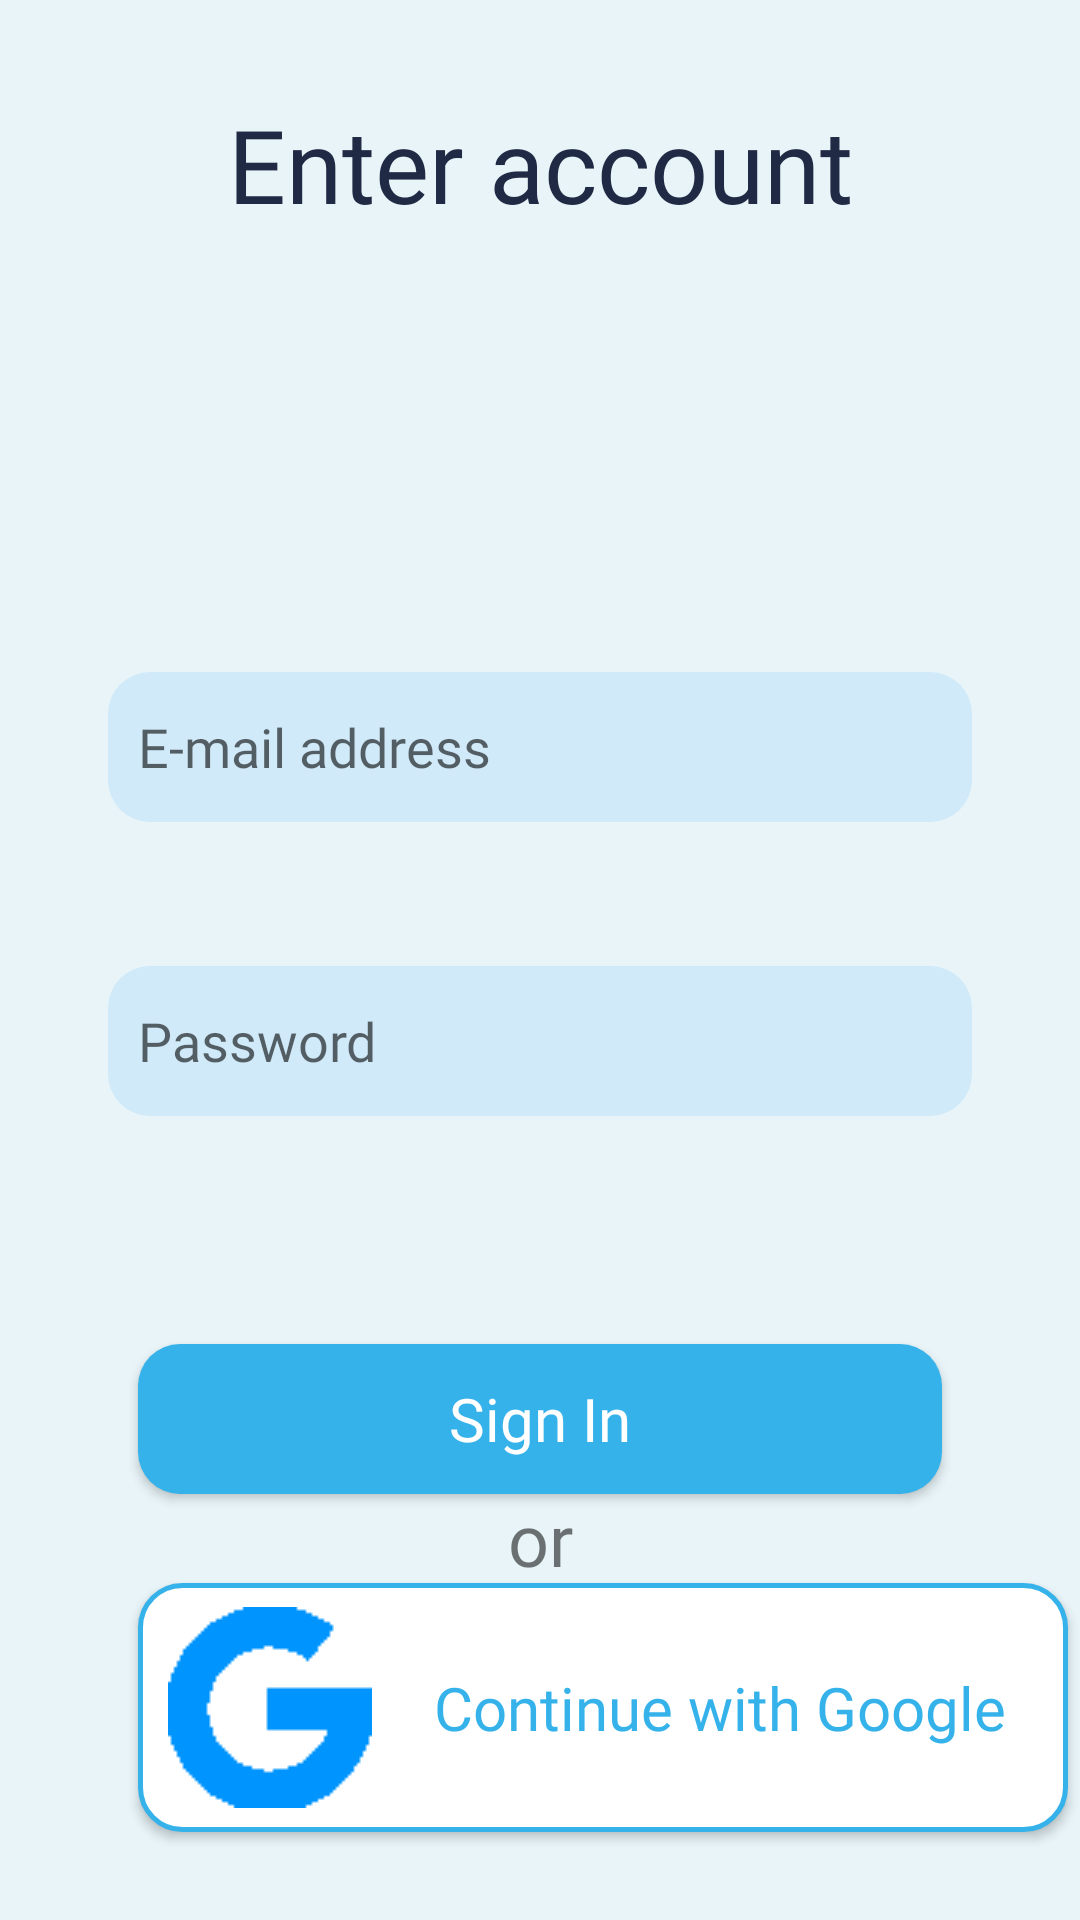

Produce the Android XML layout that renders to this screen, including the resource entries it uses.
<!-- AndroidManifest.xml: application theme Theme.lucky13. -->
<!-- res/layout/activity_sign_in.xml -->
<?xml version="1.0" encoding="utf-8"?>
<androidx.constraintlayout.widget.ConstraintLayout xmlns:android="http://schemas.android.com/apk/res/android"
    xmlns:app="http://schemas.android.com/apk/res-auto"
    xmlns:tools="http://schemas.android.com/tools"
    android:layout_width="match_parent"
    android:layout_height="match_parent"
    android:background="@color/background_light_blue"
    tools:context=".activities.common_activities.SignInActivity">

    <TextView
        android:id="@+id/doctorCreateDescriptionText"
        android:layout_width="wrap_content"
        android:layout_height="wrap_content"
        android:layout_marginBottom="72dp"
        android:fontFamily="@font/montserrat_bold"
        android:text="@string/patientcreate_enter_account"
        android:textColor="@color/very_dark_grey"
        android:textSize="34sp"

        app:layout_constraintBottom_toTopOf="@+id/guideline5"
        app:layout_constraintEnd_toEndOf="parent"
        app:layout_constraintStart_toStartOf="parent"
        app:layout_constraintTop_toTopOf="parent"

        app:layout_constraintHorizontal_bias="0.5"
        app:layout_constraintVertical_bias="3"
        />

    <EditText
        android:id="@+id/patientCreateEmailTextEdit"
        android:layout_width="0dp"
        android:layout_height="wrap_content"
        android:layout_marginTop="96dp"
        android:background="@drawable/blue_gray_round_textedit"
        android:ems="10"
        android:fontFamily="@font/montserrat_regular"
        android:hint="@string/patientcreate_email_address"
        android:inputType="textEmailAddress"
        android:minHeight="48dp"
        android:padding="10dp"
        app:layout_constraintEnd_toStartOf="@+id/guideline7"
        app:layout_constraintHorizontal_bias="0.0"
        app:layout_constraintStart_toStartOf="@+id/guideline6"
        app:layout_constraintTop_toTopOf="@+id/guideline5" />

    <EditText
        android:id="@+id/patientCreatePasswordTextEdit"
        android:layout_width="0dp"
        android:layout_height="wrap_content"
        android:layout_marginTop="48dp"
        android:background="@drawable/blue_gray_round_textedit"
        android:ems="10"
        android:fontFamily="@font/montserrat_regular"
        android:hint="@string/patientcreate_password"
        android:inputType="textPassword"
        android:minHeight="48dp"
        android:padding="10dp"
        app:layout_constraintEnd_toStartOf="@+id/guideline7"
        app:layout_constraintStart_toStartOf="@+id/guideline6"
        app:layout_constraintTop_toBottomOf="@+id/patientCreateEmailTextEdit" />

    <androidx.appcompat.widget.AppCompatButton

        android:id="@+id/patientCreateSignInButton"
        android:layout_width="0dp"
        android:layout_height="wrap_content"
        android:layout_marginStart="10dp"
        android:layout_marginTop="76dp"
        android:layout_marginEnd="10dp"
        android:background="@drawable/blue_round_button"
        android:fontFamily="@font/montserrat_regular"
        android:text="@string/patientcreate_sign_in"
        android:textAllCaps="false"
        android:textColor="@color/white"
        android:textSize="20sp"
        app:layout_constraintEnd_toStartOf="@+id/guideline7"
        app:layout_constraintHorizontal_bias="0.0"
        app:layout_constraintStart_toStartOf="@+id/guideline6"
        app:layout_constraintTop_toBottomOf="@+id/patientCreatePasswordTextEdit" />

    <androidx.appcompat.widget.AppCompatButton
        android:id="@+id/patientCreateSignInWithGoogleButton"
        android:layout_width="310dp"
        android:layout_height="83dp"
        android:layout_marginStart="10dp"
        android:layout_marginEnd="10dp"
        android:background="@drawable/white_blue_border_button"
        android:drawableLeft="@drawable/googleicon"
        android:fontFamily="@font/montserrat_regular"
        android:paddingLeft="10dp"
        android:text="@string/patientcreate_continue_with_google"
        android:textAllCaps="false"
        android:textColor="@color/light_blue"
        android:textSize="20sp"
        app:layout_constraintBottom_toBottomOf="parent"
        app:layout_constraintEnd_toStartOf="@+id/guideline7"
        app:layout_constraintHorizontal_bias="0.0"
        app:layout_constraintStart_toStartOf="@+id/guideline6"
        app:layout_constraintTop_toBottomOf="@+id/patientCreateSignInButton" />

    <TextView
        android:id="@+id/patientcreateOrText"
        android:layout_width="wrap_content"
        android:layout_height="wrap_content"
        android:layout_marginTop="10dp"
        android:layout_marginBottom="10dp"
        android:fontFamily="@font/montserrat_regular"
        android:text="@string/patientcreate_or"
        android:textSize="24sp"
        app:layout_constraintBottom_toTopOf="@+id/patientCreateSignInWithGoogleButton"
        app:layout_constraintEnd_toEndOf="parent"
        app:layout_constraintHorizontal_bias="0.5"
        app:layout_constraintStart_toStartOf="parent"
        app:layout_constraintTop_toBottomOf="@+id/patientCreateSignInButton" />

    <androidx.constraintlayout.widget.Guideline
        android:id="@+id/guideline5"
        android:layout_width="wrap_content"
        android:layout_height="wrap_content"
        android:orientation="horizontal"
        app:layout_constraintGuide_percent="0.2" />

    <androidx.constraintlayout.widget.Guideline
        android:id="@+id/guideline6"
        android:layout_width="wrap_content"
        android:layout_height="wrap_content"
        android:orientation="vertical"
        app:layout_constraintGuide_percent="0.1" />

    <androidx.constraintlayout.widget.Guideline
        android:id="@+id/guideline7"
        android:layout_width="wrap_content"
        android:layout_height="wrap_content"
        android:orientation="vertical"
        app:layout_constraintGuide_percent="0.9" />

</androidx.constraintlayout.widget.ConstraintLayout>
<!-- resources referenced by this layout -->
<resources>
  <color name="background_light_blue">#e8f4f8</color>
  <color name="light_blue">#36b2eb</color>
  <color name="very_dark_grey">#202A44</color>
  <color name="white">#FFFFFFFF</color>
  <!-- drawable blue_gray_round_textedit (drawable) -->
  <?xml version="1.0" encoding="utf-8"?>
  <shape xmlns:android="http://schemas.android.com/apk/res/android"
      android:shape="rectangle" android:padding="10dp">
      <solid android:color="@color/darker_blue_gray"/>
      <corners android:radius="14dp"/>
      <size android:height="50dp"/>
  </shape>
  <!-- drawable blue_round_button (drawable) -->
  <?xml version="1.0" encoding="utf-8"?>
  <shape xmlns:android="http://schemas.android.com/apk/res/android"
      android:shape="rectangle" android:padding="10dp">
      <solid android:color="@color/light_blue"/>
      <corners android:radius="14dp"/>
      <size android:height="50dp"/>
  </shape>
  <!-- drawable googleicon: png bitmap (drawable, 616 bytes) -->
  <!-- drawable white_blue_border_button (drawable) -->
  <?xml version="1.0" encoding="utf-8"?>
  <shape xmlns:android="http://schemas.android.com/apk/res/android"
      android:shape="rectangle">
      <corners android:radius="14dp"/>
      <solid android:color="@color/white"/>
      <stroke android:width="5px" android:color="@color/light_blue" />
      <size android:height="50dp"/>
  </shape>
  <string name="patientcreate_continue_with_google">Continue with Google</string>
  <string name="patientcreate_email_address">E-mail address</string>
  <string name="patientcreate_enter_account">Enter account</string>
  <string name="patientcreate_or">or</string>
  <string name="patientcreate_password">Password</string>
  <string name="patientcreate_sign_in">Sign In</string>
  <style name="Theme.lucky13." parent="Theme.MaterialComponents.Light.NoActionBar">
          
          <item name="colorPrimary">@color/purple_500</item>
          <item name="colorPrimaryVariant">@color/purple_700</item>
          <item name="colorOnPrimary">@color/white</item>
          
          <item name="colorSecondary">@color/teal_200</item>
          <item name="colorSecondaryVariant">@color/teal_700</item>
          <item name="colorOnSecondary">@color/black</item>
          
          <item name="android:statusBarColor">@color/background_light_blue</item>
          
  
      </style>
  <color name="darker_blue_gray">#d0eaf9</color>
  <color name="purple_500">#FF6200EE</color>
  <color name="purple_700">#FF3700B3</color>
  <color name="teal_200">#FF03DAC5</color>
  <color name="teal_700">#FF018786</color>
  <color name="black">#FF000000</color>
</resources>
